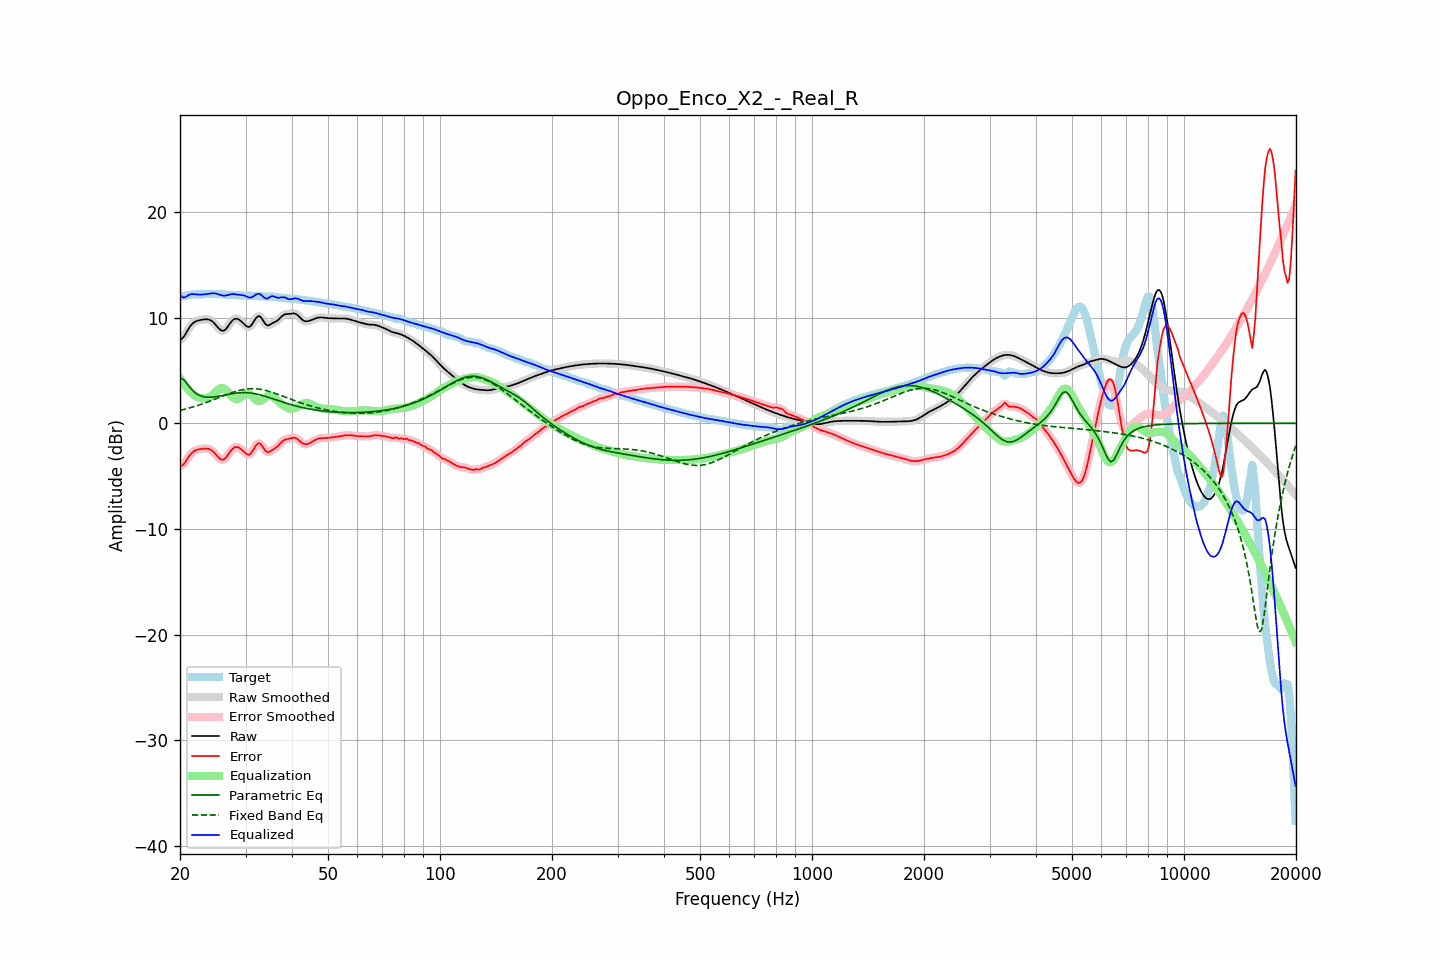

The file beside this chart, header and first rows:
frequency, raw, error, smoothed, error_smoothed, equalization, parametric_eq, fixed_band_eq, equalized_raw, equalized_smoothed, target
20.00, 7.92, -4.05, 7.90, -4.08, 4.24, 4.27, 1.22, 12.17, 12.14, 11.98
20.20, 7.98, -4.02, 8.00, -4.00, 4.01, 4.22, 1.26, 11.99, 12.01, 12.00
20.40, 8.12, -3.91, 8.15, -3.88, 3.79, 4.17, 1.30, 11.91, 11.94, 12.03
20.61, 8.33, -3.73, 8.34, -3.72, 3.59, 4.00, 1.34, 11.91, 11.92, 12.06
20.81, 8.60, -3.50, 8.59, -3.50, 3.40, 3.83, 1.38, 12.00, 11.99, 12.09
21.02, 8.86, -3.26, 8.86, -3.27, 3.23, 3.63, 1.42, 12.09, 12.09, 12.13
21.23, 9.11, -3.04, 9.10, -3.05, 3.07, 3.43, 1.46, 12.18, 12.17, 12.15
21.44, 9.31, -2.86, 9.30, -2.87, 2.93, 3.26, 1.50, 12.23, 12.23, 12.17
21.66, 9.46, -2.73, 9.46, -2.72, 2.77, 3.08, 1.55, 12.23, 12.23, 12.18
21.87, 9.58, -2.61, 9.58, -2.62, 2.64, 2.95, 1.60, 12.23, 12.22, 12.19
22.09, 9.66, -2.54, 9.66, -2.54, 2.55, 2.82, 1.64, 12.20, 12.20, 12.20
22.31, 9.71, -2.49, 9.71, -2.48, 2.48, 2.73, 1.69, 12.19, 12.19, 12.20
22.54, 9.75, -2.45, 9.75, -2.45, 2.43, 2.65, 1.74, 12.18, 12.18, 12.20
22.76, 9.78, -2.42, 9.78, -2.42, 2.40, 2.59, 1.79, 12.18, 12.18, 12.20
22.99, 9.81, -2.40, 9.81, -2.40, 2.38, 2.54, 1.84, 12.18, 12.19, 12.21
23.22, 9.83, -2.39, 9.83, -2.38, 2.37, 2.51, 1.90, 12.20, 12.20, 12.22
23.45, 9.84, -2.38, 9.85, -2.38, 2.37, 2.48, 1.95, 12.22, 12.22, 12.23
23.69, 9.84, -2.39, 9.84, -2.39, 2.40, 2.47, 2.01, 12.24, 12.24, 12.23
23.92, 9.82, -2.42, 9.81, -2.43, 2.45, 2.46, 2.07, 12.27, 12.27, 12.24
24.16, 9.76, -2.49, 9.75, -2.49, 2.54, 2.47, 2.12, 12.29, 12.29, 12.24
24.40, 9.66, -2.59, 9.65, -2.59, 2.65, 2.48, 2.18, 12.30, 12.30, 12.25
24.65, 9.52, -2.72, 9.52, -2.73, 2.78, 2.49, 2.24, 12.31, 12.30, 12.25
24.89, 9.36, -2.89, 9.35, -2.89, 2.93, 2.51, 2.30, 12.29, 12.29, 12.25
25.14, 9.18, -3.07, 9.17, -3.07, 3.08, 2.53, 2.36, 12.26, 12.25, 12.24
25.39, 8.99, -3.24, 9.00, -3.24, 3.21, 2.56, 2.42, 12.20, 12.21, 12.23
25.65, 8.86, -3.37, 8.85, -3.37, 3.30, 2.59, 2.48, 12.16, 12.16, 12.22
25.91, 8.77, -3.44, 8.77, -3.44, 3.34, 2.62, 2.54, 12.11, 12.11, 12.21
26.16, 8.75, -3.44, 8.77, -3.42, 3.32, 2.65, 2.60, 12.07, 12.09, 12.19
26.43, 8.84, -3.34, 8.85, -3.33, 3.24, 2.68, 2.66, 12.08, 12.08, 12.17
26.69, 9.01, -3.16, 9.00, -3.16, 3.11, 2.71, 2.72, 12.11, 12.11, 12.16
26.96, 9.21, -2.95, 9.21, -2.94, 2.94, 2.74, 2.78, 12.15, 12.15, 12.15
27.23, 9.43, -2.72, 9.43, -2.72, 2.76, 2.77, 2.83, 12.19, 12.19, 12.15
27.50, 9.63, -2.52, 9.63, -2.52, 2.59, 2.79, 2.89, 12.22, 12.22, 12.15
27.77, 9.78, -2.37, 9.78, -2.37, 2.44, 2.82, 2.94, 12.23, 12.22, 12.15
28.05, 9.88, -2.27, 9.87, -2.28, 2.34, 2.84, 2.99, 12.23, 12.21, 12.15
28.33, 9.90, -2.24, 9.90, -2.24, 2.30, 2.86, 3.04, 12.19, 12.20, 12.14
28.62, 9.87, -2.26, 9.87, -2.26, 2.31, 2.88, 3.08, 12.18, 12.18, 12.13
28.90, 9.78, -2.33, 9.78, -2.33, 2.38, 2.89, 3.12, 12.16, 12.16, 12.11
29.19, 9.66, -2.44, 9.66, -2.44, 2.48, 2.90, 3.16, 12.14, 12.14, 12.10
29.48, 9.52, -2.57, 9.52, -2.57, 2.61, 2.90, 3.19, 12.12, 12.12, 12.09
29.78, 9.37, -2.72, 9.37, -2.72, 2.72, 2.90, 3.21, 12.09, 12.09, 12.09
30.08, 9.23, -2.85, 9.23, -2.86, 2.80, 2.90, 3.24, 12.03, 12.03, 12.09
30.38, 9.13, -2.95, 9.14, -2.95, 2.83, 2.89, 3.26, 11.96, 11.96, 12.09
30.68, 9.11, -2.97, 9.13, -2.95, 2.79, 2.88, 3.27, 11.90, 11.92, 12.08
30.99, 9.22, -2.86, 9.22, -2.85, 2.69, 2.86, 3.28, 11.91, 11.91, 12.07
31.30, 9.40, -2.66, 9.41, -2.65, 2.55, 2.84, 3.28, 11.96, 11.96, 12.06
31.61, 9.65, -2.41, 9.65, -2.40, 2.40, 2.82, 3.28, 12.04, 12.05, 12.05
31.93, 9.91, -2.14, 9.89, -2.15, 2.26, 2.79, 3.27, 12.16, 12.15, 12.05
32.24, 10.07, -1.97, 10.07, -1.97, 2.16, 2.76, 3.26, 12.22, 12.23, 12.04
32.57, 10.16, -1.87, 10.13, -1.89, 2.11, 2.72, 3.24, 12.27, 12.24, 12.03
32.89, 10.08, -1.94, 10.07, -1.95, 2.12, 2.68, 3.22, 12.21, 12.19, 12.02
33.22, 9.89, -2.11, 9.89, -2.12, 2.19, 2.64, 3.19, 12.08, 12.08, 12.00
33.55, 9.65, -2.34, 9.65, -2.34, 2.29, 2.60, 3.16, 11.94, 11.95, 11.99
33.89, 9.42, -2.57, 9.44, -2.55, 2.41, 2.55, 3.12, 11.83, 11.85, 11.98
34.23, 9.30, -2.69, 9.31, -2.68, 2.52, 2.51, 3.09, 11.81, 11.82, 11.98
34.57, 9.26, -2.73, 9.28, -2.71, 2.59, 2.46, 3.04, 11.85, 11.87, 11.99
34.92, 9.34, -2.66, 9.33, -2.66, 2.62, 2.41, 3.00, 11.96, 11.95, 12.00
35.27, 9.43, -2.56, 9.42, -2.57, 2.59, 2.36, 2.95, 12.03, 12.01, 11.99
35.62, 9.52, -2.46, 9.51, -2.47, 2.51, 2.31, 2.90, 12.03, 12.02, 11.98
35.97, 9.58, -2.38, 9.59, -2.38, 2.39, 2.26, 2.85, 11.98, 11.98, 11.96
... 635 more rows
